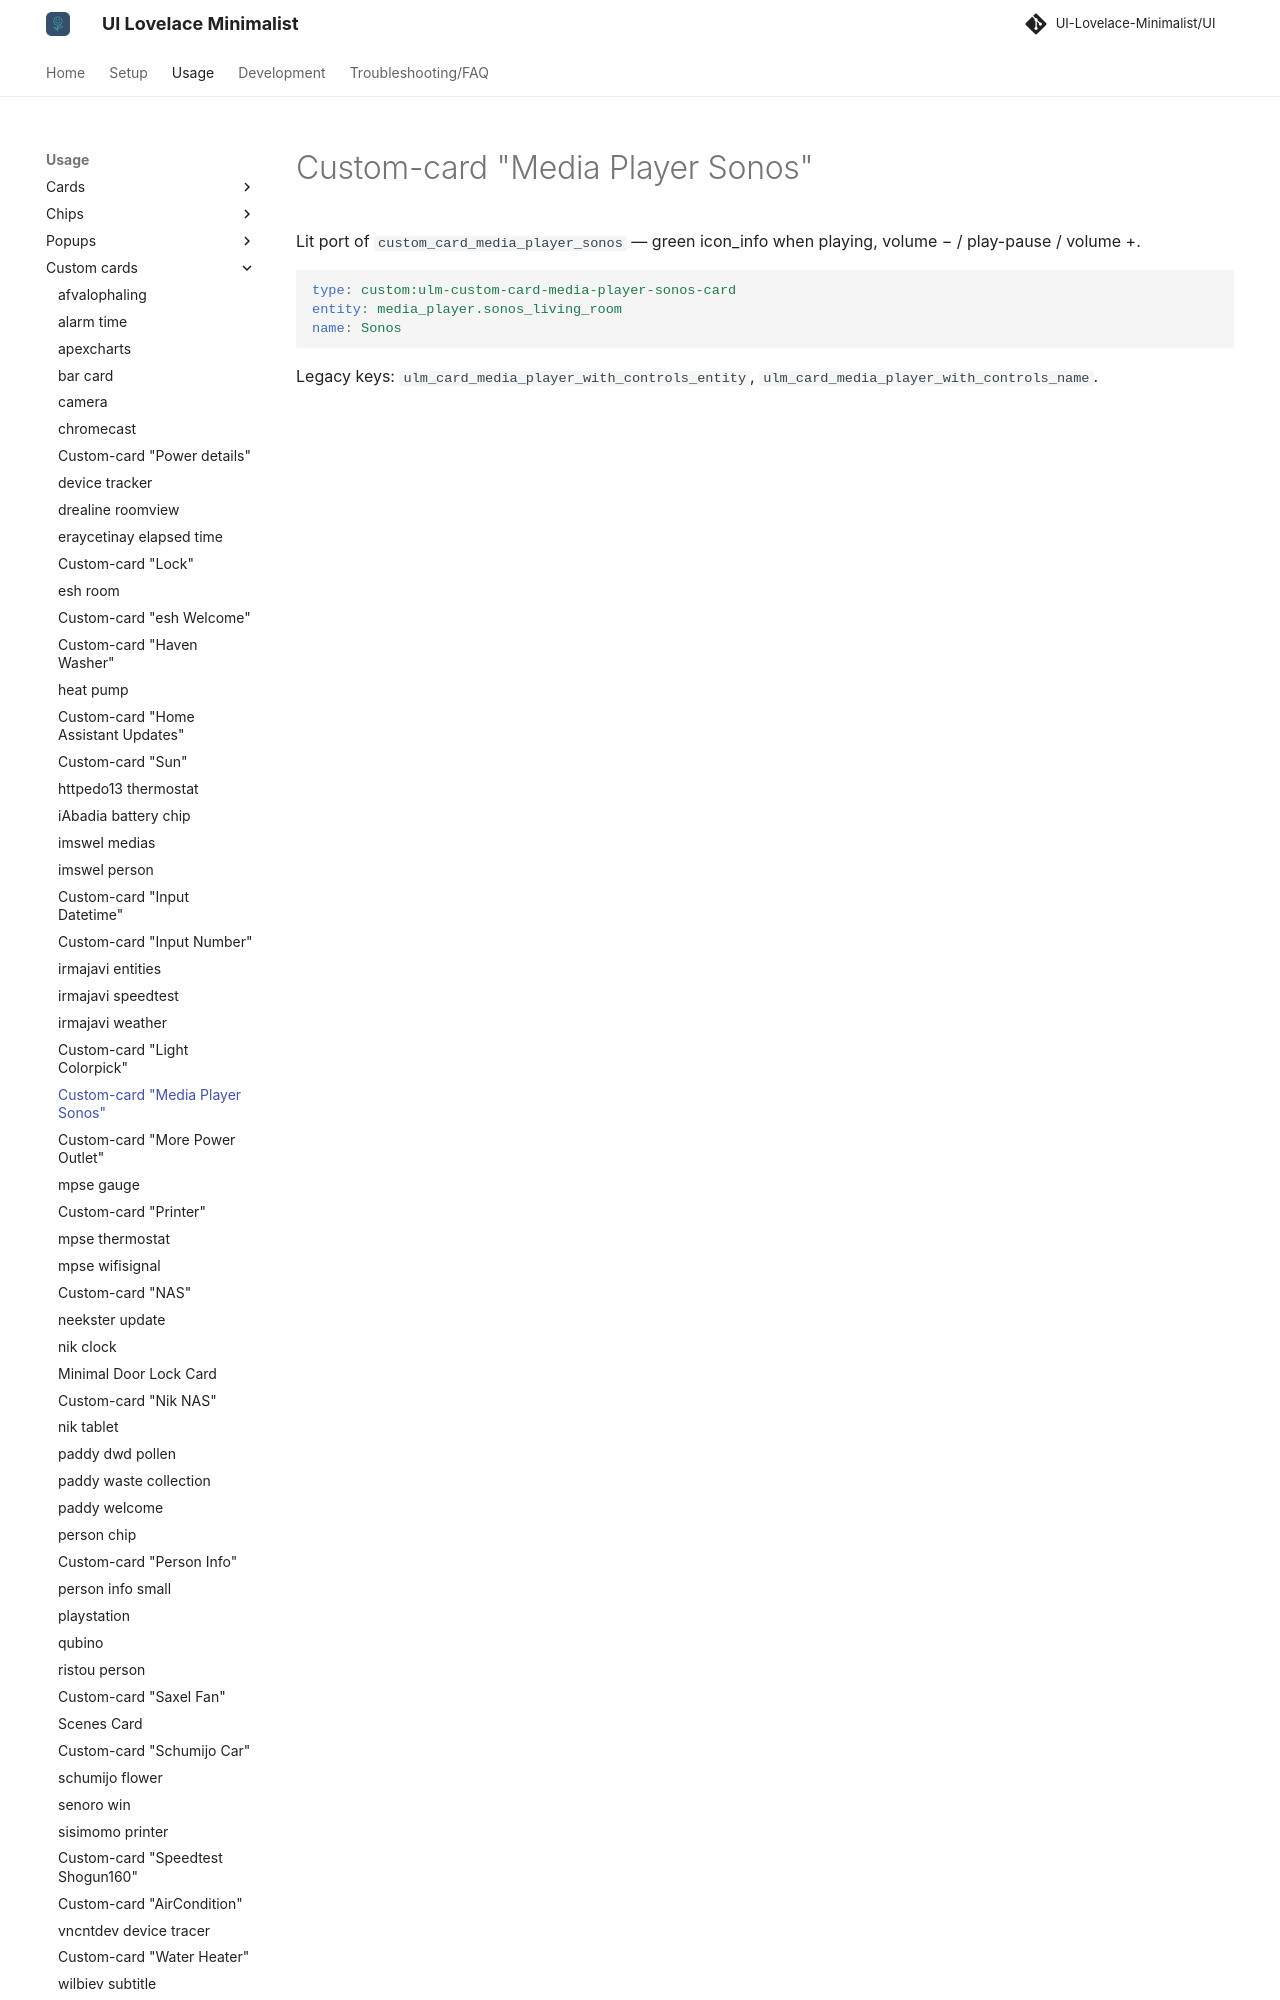

repository: alessandrosabbadini/UI-Lovelace-Minimalist-Cards · page: usage/custom_cards/custom_card_media_player_sonos/index.html · generator: mkdocs

---
title: Custom-card "Media Player Sonos"
hide:
  - toc
---

# Custom-card "Media Player Sonos"

Lit port of `custom_card_media_player_sonos` — green icon_info when playing, volume − / play-pause / volume +.

```yaml
type: custom:ulm-custom-card-media-player-sonos-card
entity: media_player.sonos_living_room
name: Sonos
```
